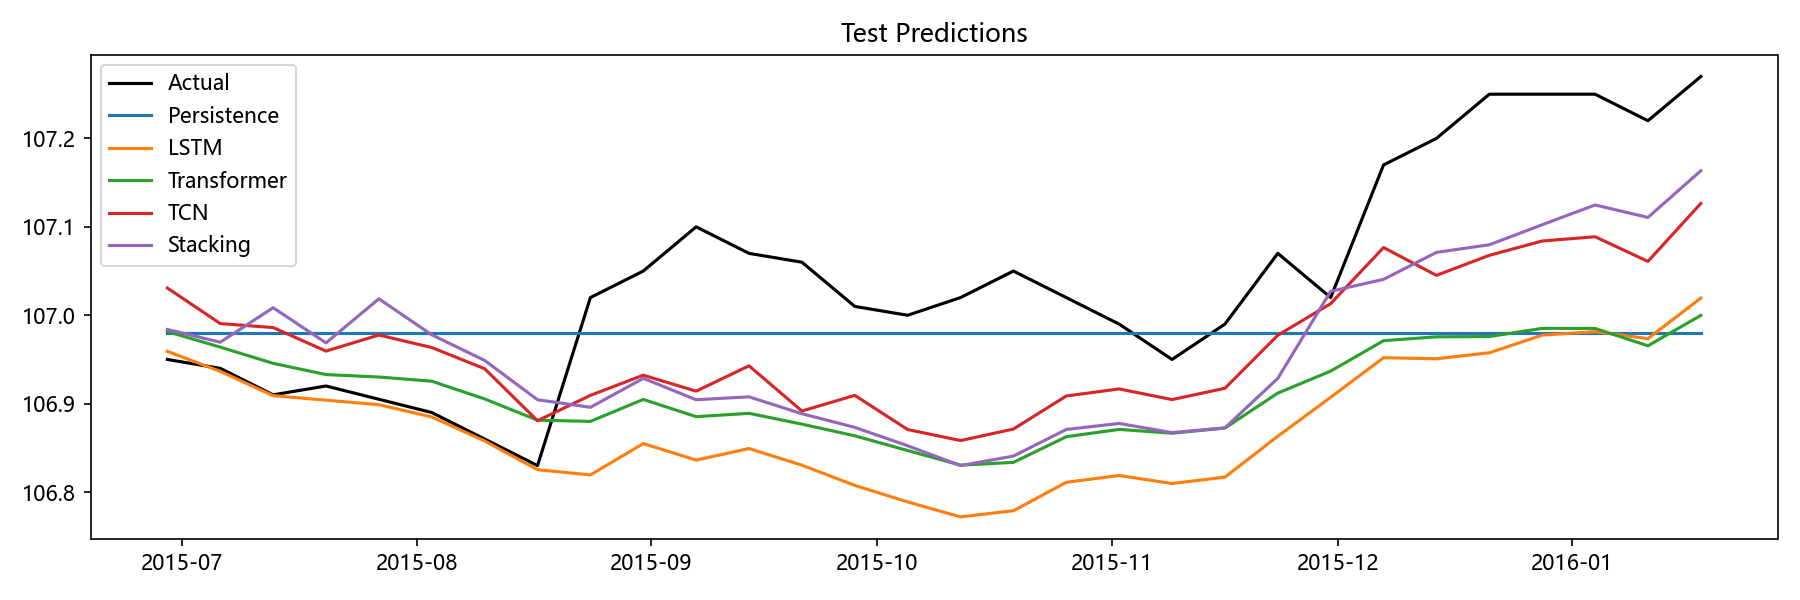

Values plotted in this chart, from the file beside it:
Date, Actual, Persistence, LSTM, Transformer, TCN, Stacking, Aquifer
2015-06-29, 107, 107, 107, 107, 107, 107, 孔隙水1
2015-07-06, 106.9, 107, 106.9, 107, 107, 107, 孔隙水1
2015-07-13, 106.9, 107, 106.9, 106.9, 107, 107, 孔隙水1
2015-07-20, 106.9, 107, 106.9, 106.9, 107, 107, 孔隙水1
2015-07-27, 106.9, 107, 106.9, 106.9, 107, 107, 孔隙水1
2015-08-03, 106.9, 107, 106.9, 106.9, 107, 107, 孔隙水1
2015-08-10, 106.9, 107, 106.9, 106.9, 106.9, 106.9, 孔隙水1
2015-08-17, 106.8, 107, 106.8, 106.9, 106.9, 106.9, 孔隙水1
2015-08-24, 107, 107, 106.8, 106.9, 106.9, 106.9, 孔隙水1
2015-08-31, 107, 107, 106.9, 106.9, 106.9, 106.9, 孔隙水1
2015-09-07, 107.1, 107, 106.8, 106.9, 106.9, 106.9, 孔隙水1
2015-09-14, 107.1, 107, 106.8, 106.9, 106.9, 106.9, 孔隙水1
2015-09-21, 107.1, 107, 106.8, 106.9, 106.9, 106.9, 孔隙水1
2015-09-28, 107, 107, 106.8, 106.9, 106.9, 106.9, 孔隙水1
2015-10-05, 107.0, 107, 106.8, 106.8, 106.9, 106.9, 孔隙水1
2015-10-12, 107, 107, 106.8, 106.8, 106.9, 106.8, 孔隙水1
2015-10-19, 107, 107, 106.8, 106.8, 106.9, 106.8, 孔隙水1
2015-10-26, 107, 107, 106.8, 106.9, 106.9, 106.9, 孔隙水1
2015-11-02, 107, 107, 106.8, 106.9, 106.9, 106.9, 孔隙水1
2015-11-09, 107, 107, 106.8, 106.9, 106.9, 106.9, 孔隙水1
2015-11-16, 107, 107, 106.8, 106.9, 106.9, 106.9, 孔隙水1
2015-11-23, 107.1, 107, 106.9, 106.9, 107, 106.9, 孔隙水1
2015-11-30, 107, 107, 106.9, 106.9, 107, 107, 孔隙水1
2015-12-07, 107.2, 107, 107, 107, 107.1, 107, 孔隙水1
2015-12-14, 107.2, 107, 107, 107, 107, 107.1, 孔隙水1
2015-12-21, 107.2, 107, 107, 107, 107.1, 107.1, 孔隙水1
2015-12-28, 107.2, 107, 107, 107, 107.1, 107.1, 孔隙水1
2016-01-04, 107.2, 107, 107, 107, 107.1, 107.1, 孔隙水1
2016-01-11, 107.2, 107, 107, 107, 107.1, 107.1, 孔隙水1
2016-01-18, 107.3, 107, 107, 107, 107.1, 107.2, 孔隙水1
